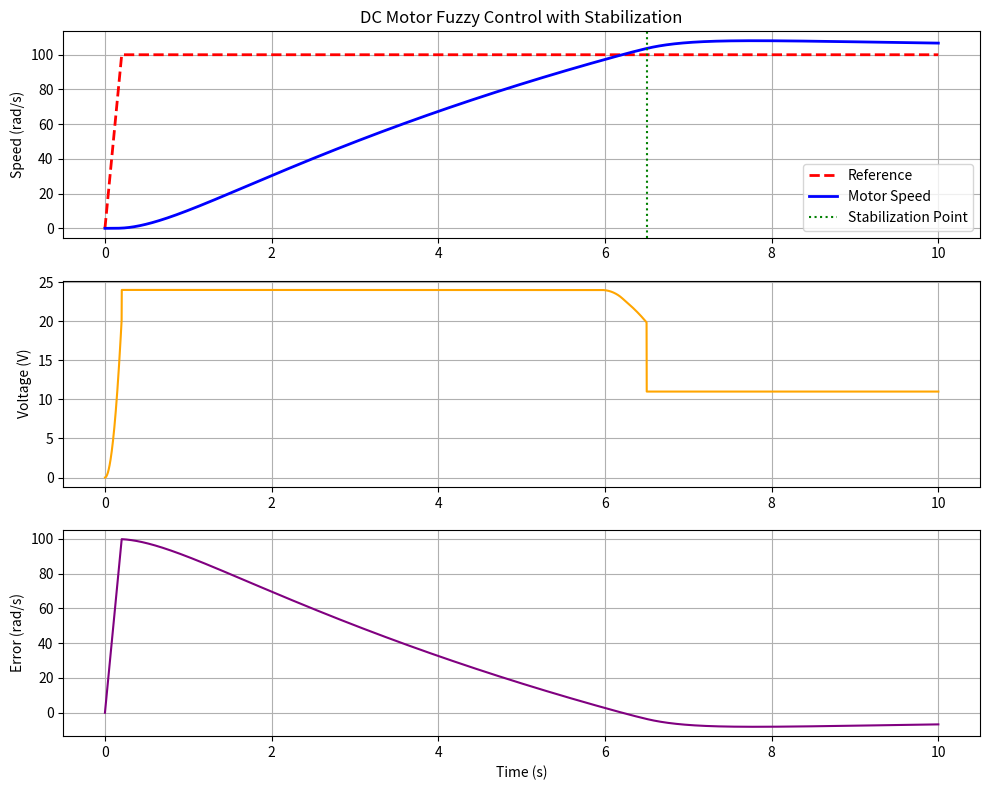

This chart was generated by the following Python code:
# -*- coding: utf-8 -*-
import numpy as np
import matplotlib.pyplot as plt

# ===========================
# DC MOTOR PARAMETERS
# ===========================
R = 1.0      # Resistance (Ohms)
L = 0.5      # Inductance (H)
Kt = 0.01    # Torque constant
Kb = 0.01    # Back-EMF constant
J = 0.01     # Inertia (kg*m^2)
B = 0.001    # Friction coefficient
Vmax = 24.0  # Maximum voltage

# ===========================
# FUZZY MEMBERSHIP FUNCTION
# ===========================
def triangular(x, a, b, c):
    """Triangular membership function with peak at b"""
    x = np.asarray(x)
    mu = np.zeros_like(x, dtype=float)
    # Rising edge: from a to b
    left = (a < x) & (x <= b)
    mu[left] = (x[left] - a) / (b - a + 1e-12)
    # Falling edge: from b to c
    right = (b < x) & (x < c)
    mu[right] = (c - x[right]) / (c - b + 1e-12)
    mu[x == b] = 1.0  # Peak value
    return mu

# ===========================
# FUZZY SETS DEFINITION
# ===========================
# Error fuzzy sets (NB=Negative Big, NS=Negative Small, Z=Zero, PS=Positive Small, PB=Positive Big)
max_e = 100.0
error_sets = {
    'NB': (-120, -100, -60),
    'NS': (-80, -40, 0),
    'Z':  (-10, 0, 10),
    'PS': (0, 40, 80),
    'PB': (60, 100, 120)
}

# Error derivative fuzzy sets (N=Negative, Z=Zero, P=Positive)
max_de = 400.0
deriv_sets = {
    'N': (-480, -320, -80),
    'Z': (-120, 0, 120),
    'P': (80, 320, 480)
}

# Output voltage fuzzy sets
voltage_sets = {
    'NB': (-28.8, -19.2, -9.6),
    'NS': (-12, -6, 0),
    'Z':  (-2.4, 0, 2.4),
    'PS': (0, 6, 12),
    'PB': (9.6, 19.2, 28.8)
}

# Fuzzy rule table: [error][derivative] -> output
rules = [
    ['NB', 'NB', 'NS'],  # If error is NB and derivative is N/Z/P
    ['NB', 'NS', 'Z'],   # If error is NS and derivative is N/Z/P
    ['NS', 'Z', 'PS'],   # If error is Z and derivative is N/Z/P
    ['Z', 'PS', 'PB'],   # If error is PS and derivative is N/Z/P
    ['PS', 'PB', 'PB']   # If error is PB and derivative is N/Z/P
]

# ===========================
# FUZZY CONTROLLER
# ===========================
def fuzzy_controller(error, error_deriv):
    """Mamdani fuzzy controller with centroid defuzzification"""
    # Fuzzification: calculate membership degrees
    mu_error = {label: triangular([error], *params)[0] for label, params in error_sets.items()}
    mu_deriv = {label: triangular([error_deriv], *params)[0] for label, params in deriv_sets.items()}
    
    # Inference and aggregation
    u_range = np.linspace(-Vmax, Vmax, 1001)  # Output universe
    output = np.zeros_like(u_range)
    
    error_labels = ['NB', 'NS', 'Z', 'PS', 'PB']
    deriv_labels = ['N', 'Z', 'P']
    
    for i, e_label in enumerate(error_labels):
        for j, d_label in enumerate(deriv_labels):
            # Calculate rule firing strength (minimum t-norm)
            strength = min(mu_error[e_label], mu_deriv[d_label])
            if strength > 0:
                # Get consequent fuzzy set
                out_label = rules[i][j]
                mu_consequent = triangular(u_range, *voltage_sets[out_label])
                # Aggregate using maximum (union)
                output = np.maximum(output, np.minimum(mu_consequent, strength))
    
    # Defuzzification: centroid method
    numerator = np.sum(u_range * output)
    denominator = np.sum(output)
    return 0.0 if denominator == 0 else numerator / denominator

# ===========================
# DC MOTOR DYNAMICS
# ===========================
def motor_dynamics(state, voltage):
    """Calculate derivatives for motor state [current, speed]"""
    current, speed = state
    # Current derivative: di/dt = (-R*i - Kb*w + V) / L
    di_dt = (-R * current - Kb * speed + voltage) / L
    # Speed derivative: dw/dt = (Kt*i - B*w) / J
    dw_dt = (Kt * current - B * speed) / J
    return np.array([di_dt, dw_dt])

def rk4_step(state, voltage, dt):
    """4th order Runge-Kutta integration step"""
    k1 = motor_dynamics(state, voltage)
    k2 = motor_dynamics(state + 0.5 * dt * k1, voltage)
    k3 = motor_dynamics(state + 0.5 * dt * k2, voltage)
    k4 = motor_dynamics(state + dt * k3, voltage)
    return state + (dt / 6) * (k1 + 2*k2 + 2*k3 + k4)

# ===========================
# SIMULATION
# ===========================
def simulate(reference_func, duration=10.0, dt=0.001, Ki=2.0, Kf=1.0):
    """
    Simulate fuzzy + integral control of DC motor
    reference_func: function returning desired speed at time t
    Ki: integral gain
    Kf: fuzzy controller gain
    """
    state = np.array([0.0, 0.0])  # Initial state: [current, speed]
    time = np.arange(0, duration + dt, dt)
    N = len(time)
    
    # History arrays
    speed = np.zeros(N)
    voltage = np.zeros(N)
    error = np.zeros(N)
    reference = np.zeros(N)
    
    prev_error = 0.0
    integral = 0.0
    
    for k in range(N):
        t = time[k]
        ref = reference_func(t)
        err = ref - state[1]  # Speed error
        err_deriv = (err - prev_error) / dt  # Error derivative
        
        # Special stabilization after 6.5 seconds
        if t >= 6.5:
            # Calculate steady-state voltage needed to maintain speed
            # Formula: V_ss = ref * ((R*B)/Kt + Kb)
            steady_voltage = ref * ((R * B / Kt) + Kb)
            v_total = steady_voltage
            # Keep integral aligned
            integral = (steady_voltage - Kf * fuzzy_controller(err, err_deriv)) / (Ki + 1e-6)
        else:
            # Normal fuzzy + integral control
            u_fuzzy = fuzzy_controller(err, err_deriv)
            integral += err * dt
            v_total = Kf * u_fuzzy + Ki * integral
        
        # Voltage saturation
        v_clipped = np.clip(v_total, -Vmax, Vmax)
        
        # Anti-windup: prevent integral accumulation when saturated
        if t < 6.5 and v_total != v_clipped:
            integral -= err * dt
        
        # Update motor state
        state = rk4_step(state, v_clipped, dt)
        
        # Store history
        speed[k] = state[1]
        voltage[k] = v_clipped
        error[k] = err
        reference[k] = ref
        prev_error = err
    
    return time, speed, voltage, error, reference

# ===========================
# MAIN EXECUTION
# ===========================
if __name__ == "__main__":
    # Define reference speed: ramp up to 100 rad/s in 0.2 seconds
    target_speed = 100.0
    def reference(t):
        return target_speed * (t / 0.2) if t < 0.2 else target_speed
    
    # Run simulation
    t, w, u, e, ref = simulate(reference, duration=10, dt=0.001, Ki=2.0, Kf=1.0)
    
    # Plot results
    plt.figure(figsize=(10, 8))
    
    # Speed tracking
    plt.subplot(3, 1, 1)
    plt.plot(t, ref, '--', color='red', label='Reference', linewidth=2)
    plt.plot(t, w, color='blue', label='Motor Speed', linewidth=2)
    plt.axvline(x=6.5, color='green', linestyle=':', label='Stabilization Point')
    plt.ylabel('Speed (rad/s)')
    plt.title('DC Motor Fuzzy Control with Stabilization')
    plt.legend()
    plt.grid(True)
    
    # Control voltage
    plt.subplot(3, 1, 2)
    plt.plot(t, u, color='orange', linewidth=1.5)
    plt.ylabel('Voltage (V)')
    plt.grid(True)
    
    # Tracking error
    plt.subplot(3, 1, 3)
    plt.plot(t, e, color='purple', linewidth=1.5)
    plt.ylabel('Error (rad/s)')
    plt.xlabel('Time (s)')
    plt.grid(True)
    
    plt.tight_layout()
    plt.show()
